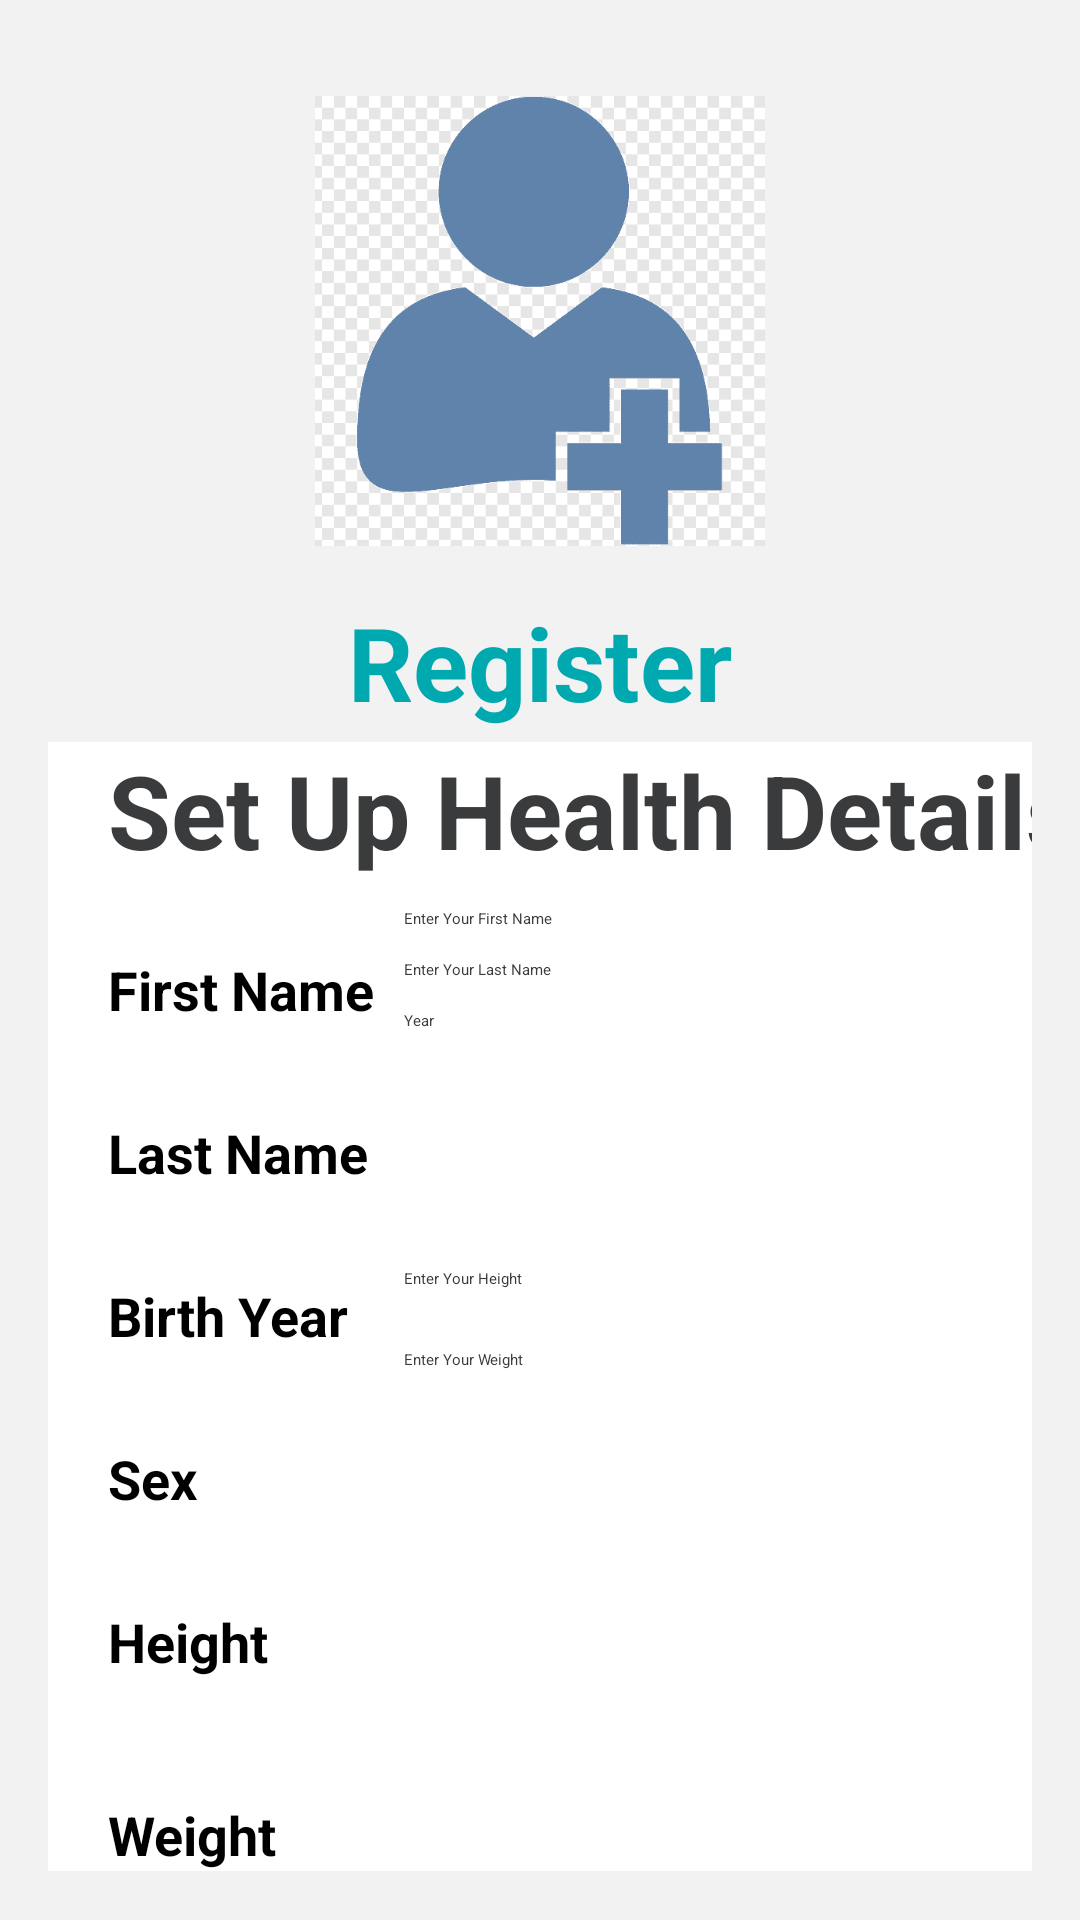

Android layout source for this screen:
<!-- AndroidManifest.xml: activity theme Theme.MediSync -->
<!-- res/layout/register_user.xml -->
<?xml version="1.0" encoding="utf-8"?>
<androidx.constraintlayout.widget.ConstraintLayout
    xmlns:android="http://schemas.android.com/apk/res/android"
    xmlns:app="http://schemas.android.com/apk/res-auto"
    xmlns:tools="http://schemas.android.com/tools"
    android:layout_width="match_parent"
    android:layout_height="match_parent"
    android:background="#F2F2F2"
    tools:context=".RegisterUserActivity">

    
    <ImageView
        android:id="@+id/logo"
        android:layout_width="150dp"
        android:layout_height="150dp"
        android:src="@drawable/logoforsingup"
        app:layout_constraintTop_toTopOf="parent"
        app:layout_constraintStart_toStartOf="parent"
        app:layout_constraintEnd_toEndOf="parent"
        android:layout_marginTop="32dp"
        android:scaleType="centerCrop"/>

    
    <TextView
        android:id="@+id/register"
        android:layout_width="wrap_content"
        android:layout_height="wrap_content"
        android:text="Register"
        android:textColor="#00A9B0"
        android:textSize="34sp"
        android:textStyle="bold"
        app:layout_constraintTop_toBottomOf="@id/logo"
        app:layout_constraintStart_toStartOf="parent"
        app:layout_constraintEnd_toEndOf="parent"
        android:layout_marginTop="16dp"/>

    

    
    <androidx.constraintlayout.widget.ConstraintLayout
        android:layout_width="match_parent"
        android:layout_height="wrap_content"
        android:layout_marginStart="16dp"
        android:layout_marginTop="4dp"
        android:layout_marginEnd="16dp"
        android:background="#FFFFFF"
        android:elevation="4dp"
        app:layout_constraintEnd_toEndOf="parent"
        app:layout_constraintHorizontal_bias="0.0"
        app:layout_constraintStart_toStartOf="parent"
        app:layout_constraintTop_toBottomOf="@id/register">

        <EditText
            android:id="@+id/birth_year_input"
            android:layout_width="61dp"
            android:layout_height="46dp"
            android:layout_marginStart="10dp"
            android:layout_marginTop="10dp"
            android:ems="10"
            android:hint="@string/year_hint"

            android:imeOptions="actionNext"
            android:inputType="number"
            android:maxLength="4"
            android:nextFocusForward="@+id/height_input"
            android:textColor="@color/black"
            android:textColorHint="#3b3b3b"
            app:layout_constraintStart_toEndOf="@+id/f_name_label"
            app:layout_constraintTop_toBottomOf="@+id/l_name_input" />

        <TextView
            android:id="@+id/weight_label"
            android:layout_width="wrap_content"
            android:layout_height="wrap_content"
            android:layout_marginStart="20dp"
            android:layout_marginTop="40dp"
            android:text="@string/weight_label"
            android:textColor="@color/black"
            android:textSize="18sp"
            android:textStyle="bold"
            app:layout_constraintStart_toStartOf="parent"
            app:layout_constraintTop_toBottomOf="@+id/height_label" />

        <TextView
            android:id="@+id/height_label"
            android:layout_width="wrap_content"
            android:layout_height="wrap_content"
            android:layout_marginStart="20dp"
            android:layout_marginTop="30dp"
            android:text="@string/height_label"
            android:textColor="@color/black"
            android:textSize="18sp"
            android:textStyle="bold"
            app:layout_constraintStart_toStartOf="parent"
            app:layout_constraintTop_toBottomOf="@+id/sex_label" />

        <TextView
            android:id="@+id/birthday_label"
            android:layout_width="wrap_content"
            android:layout_height="wrap_content"
            android:layout_marginStart="20dp"
            android:layout_marginTop="30dp"
            android:text="@string/birth_year_label"
            android:textColor="@color/black"
            android:textSize="18sp"
            android:textStyle="bold"
            app:layout_constraintStart_toStartOf="parent"
            app:layout_constraintTop_toBottomOf="@+id/l_name_label" />

        <TextView
            android:id="@+id/sex_label"
            android:layout_width="wrap_content"
            android:layout_height="wrap_content"
            android:layout_marginStart="20dp"
            android:layout_marginTop="30dp"
            android:text="@string/sex_label"
            android:textColor="@color/black"
            android:textSize="18sp"
            android:textStyle="bold"
            app:layout_constraintStart_toStartOf="parent"
            app:layout_constraintTop_toBottomOf="@+id/birthday_label" />

        <TextView
            android:id="@+id/set_up_health_details_label"
            android:layout_width="wrap_content"
            android:layout_height="wrap_content"
            android:layout_marginStart="20dp"
            android:layout_marginTop="50dp"
            android:text="@string/set_up_health_details_page_title"
            android:textColor="#3A3B3C"
            android:textSize="34sp"
            android:textStyle="bold"
            app:layout_constraintStart_toStartOf="parent"
            />

        <TextView
            android:id="@+id/f_name_label"
            android:layout_width="wrap_content"
            android:layout_height="wrap_content"
            android:layout_marginStart="20dp"
            android:layout_marginTop="25dp"
            android:text="First Name"
            android:textColor="@color/black"
            android:textSize="18sp"
            android:textStyle="bold"
            app:layout_constraintStart_toStartOf="parent"
            app:layout_constraintTop_toBottomOf="@+id/set_up_health_details_label" />

        <TextView
            android:id="@+id/l_name_label"
            android:layout_width="wrap_content"
            android:layout_height="wrap_content"
            android:layout_marginStart="20dp"
            android:layout_marginTop="30dp"
            android:text="Last Name"
            android:textColor="@color/black"
            android:textSize="18sp"
            android:textStyle="bold"
            app:layout_constraintStart_toStartOf="parent"
            app:layout_constraintTop_toBottomOf="@+id/f_name_label" />

        <EditText
            android:id="@+id/f_name_input"
            android:layout_width="185dp"
            android:layout_height="wrap_content"
            android:layout_marginStart="10dp"
            android:layout_marginTop="10dp"
            android:digits="@string/valid_name_input"
            android:ems="10"
            android:hint="@string/enter_your_first_name_hint"
            android:imeOptions="actionNext"
            android:inputType="text|textPersonName"
            android:maxLength="8"
            android:maxLines="1"
            android:nextFocusForward="@+id/l_name_input"
            android:textColor="@color/black"
            android:textColorHint="#3b3b3b"
            app:layout_constraintStart_toEndOf="@+id/f_name_label"
            app:layout_constraintTop_toBottomOf="@+id/set_up_health_details_label" />

        <EditText
            android:id="@+id/l_name_input"
            android:layout_width="185dp"
            android:layout_height="wrap_content"
            android:layout_marginStart="10dp"
            android:layout_marginTop="10dp"
            android:digits="@string/valid_name_input"
            android:ems="10"
            android:hint="@string/enter_your_last_name_hint"
            android:imeOptions="actionNext"
            android:inputType="text|textPersonName"
            android:maxLength="12"
            android:maxLines="1"
            android:nextFocusForward="@+id/birth_year_input"
            android:textColor="@color/black"
            android:textColorHint="#3b3b3b"
            app:layout_constraintStart_toEndOf="@+id/f_name_label"
            app:layout_constraintTop_toBottomOf="@+id/f_name_input" />

        <androidx.appcompat.widget.AppCompatButton
            android:id="@+id/save_usr_data_btn"
            android:layout_width="wrap_content"
            android:layout_height="wrap_content"
            android:layout_marginStart="150dp"
            android:layout_marginTop="28dp"
            android:layout_marginEnd="150dp"
            android:backgroundTint="#00A9B0"
            android:text="@string/next_btn_label"
            android:textAlignment="center"
            android:textColor="#FFFFFF"
            app:layout_constraintEnd_toEndOf="parent"
            app:layout_constraintHorizontal_bias="0.555"
            app:layout_constraintStart_toStartOf="parent"
            app:layout_constraintTop_toBottomOf="@+id/weight_input" />

        <EditText
            android:id="@+id/height_input"
            android:layout_width="150dp"
            android:layout_height="wrap_content"
            android:layout_marginStart="10dp"
            android:layout_marginTop="20dp"
            android:ems="10"
            android:hint="@string/enter_your_height_hint"
            android:imeOptions="actionNext"
            android:inputType="number|numberDecimal"
            android:maxLength="8"
            android:nextFocusForward="@+id/weight_input"
            android:textColor="@color/black"
            android:textColorHint="#3b3b3b"
            app:layout_constraintStart_toEndOf="@+id/f_name_label"
            app:layout_constraintTop_toBottomOf="@+id/sex_input" />

        <EditText
            android:id="@+id/weight_input"
            android:layout_width="150dp"
            android:layout_height="wrap_content"
            android:layout_marginStart="10dp"
            android:layout_marginTop="20dp"
            android:ems="10"
            android:hint="@string/enter_your_weight_hint"
            android:imeOptions="actionDone"
            android:inputType="number|numberDecimal"
            android:maxLength="8"
            android:textColor="@color/black"
            android:textColorHint="#3b3b3b"
            app:layout_constraintStart_toEndOf="@+id/f_name_label"
            app:layout_constraintTop_toBottomOf="@+id/height_input" />

        <Spinner
            android:id="@+id/sex_input"
            android:layout_width="wrap_content"
            android:layout_height="wrap_content"
            android:layout_marginStart="10dp"
            android:layout_marginTop="20dp"
            app:layout_constraintStart_toEndOf="@+id/f_name_label"
            app:layout_constraintTop_toBottomOf="@+id/birth_year_input" />

        <Spinner
            android:id="@+id/height_units"
            android:layout_width="wrap_content"
            android:layout_height="wrap_content"
            android:layout_marginStart="10dp"
            android:layout_marginTop="35dp"
            app:layout_constraintStart_toEndOf="@+id/height_input"
            app:layout_constraintTop_toBottomOf="@+id/sex_input" />

        <Spinner
            android:id="@+id/weight_units"
            android:layout_width="wrap_content"
            android:layout_height="wrap_content"
            android:layout_marginStart="10dp"
            android:layout_marginTop="35dp"
            app:layout_constraintStart_toEndOf="@+id/weight_input"
            app:layout_constraintTop_toBottomOf="@+id/height_input" />

    </androidx.constraintlayout.widget.ConstraintLayout>

</androidx.constraintlayout.widget.ConstraintLayout>
<!-- resources referenced by this layout -->
<resources>
  <!-- drawable logoforsingup: png bitmap (drawable, 3507 bytes) -->
  <string name="birth_year_label">Birth Year</string>
  <string name="enter_your_first_name_hint">Enter Your First Name</string>
  <string name="enter_your_height_hint">Enter Your Height</string>
  <string name="enter_your_last_name_hint">Enter Your Last Name</string>
  <string name="enter_your_weight_hint">Enter Your Weight</string>
  <string name="height_label">Height</string>
  <string name="next_btn_label">Next</string>
  <string name="set_up_health_details_page_title">Set Up Health Details</string>
  <string name="sex_label">Sex</string>
  <string name="valid_name_input">abcdefghijklmnopqrstuvwxyzABCDEFGHIJKLMNOPQRSTUVWXYZ</string>
  <string name="weight_label">Weight</string>
  <string name="year_hint">Year</string>
  <!-- not gathered from this repository: default colours our renderer supplied (Android Studio template values) -->
  <color name="black">#FF000000</color>
</resources>
